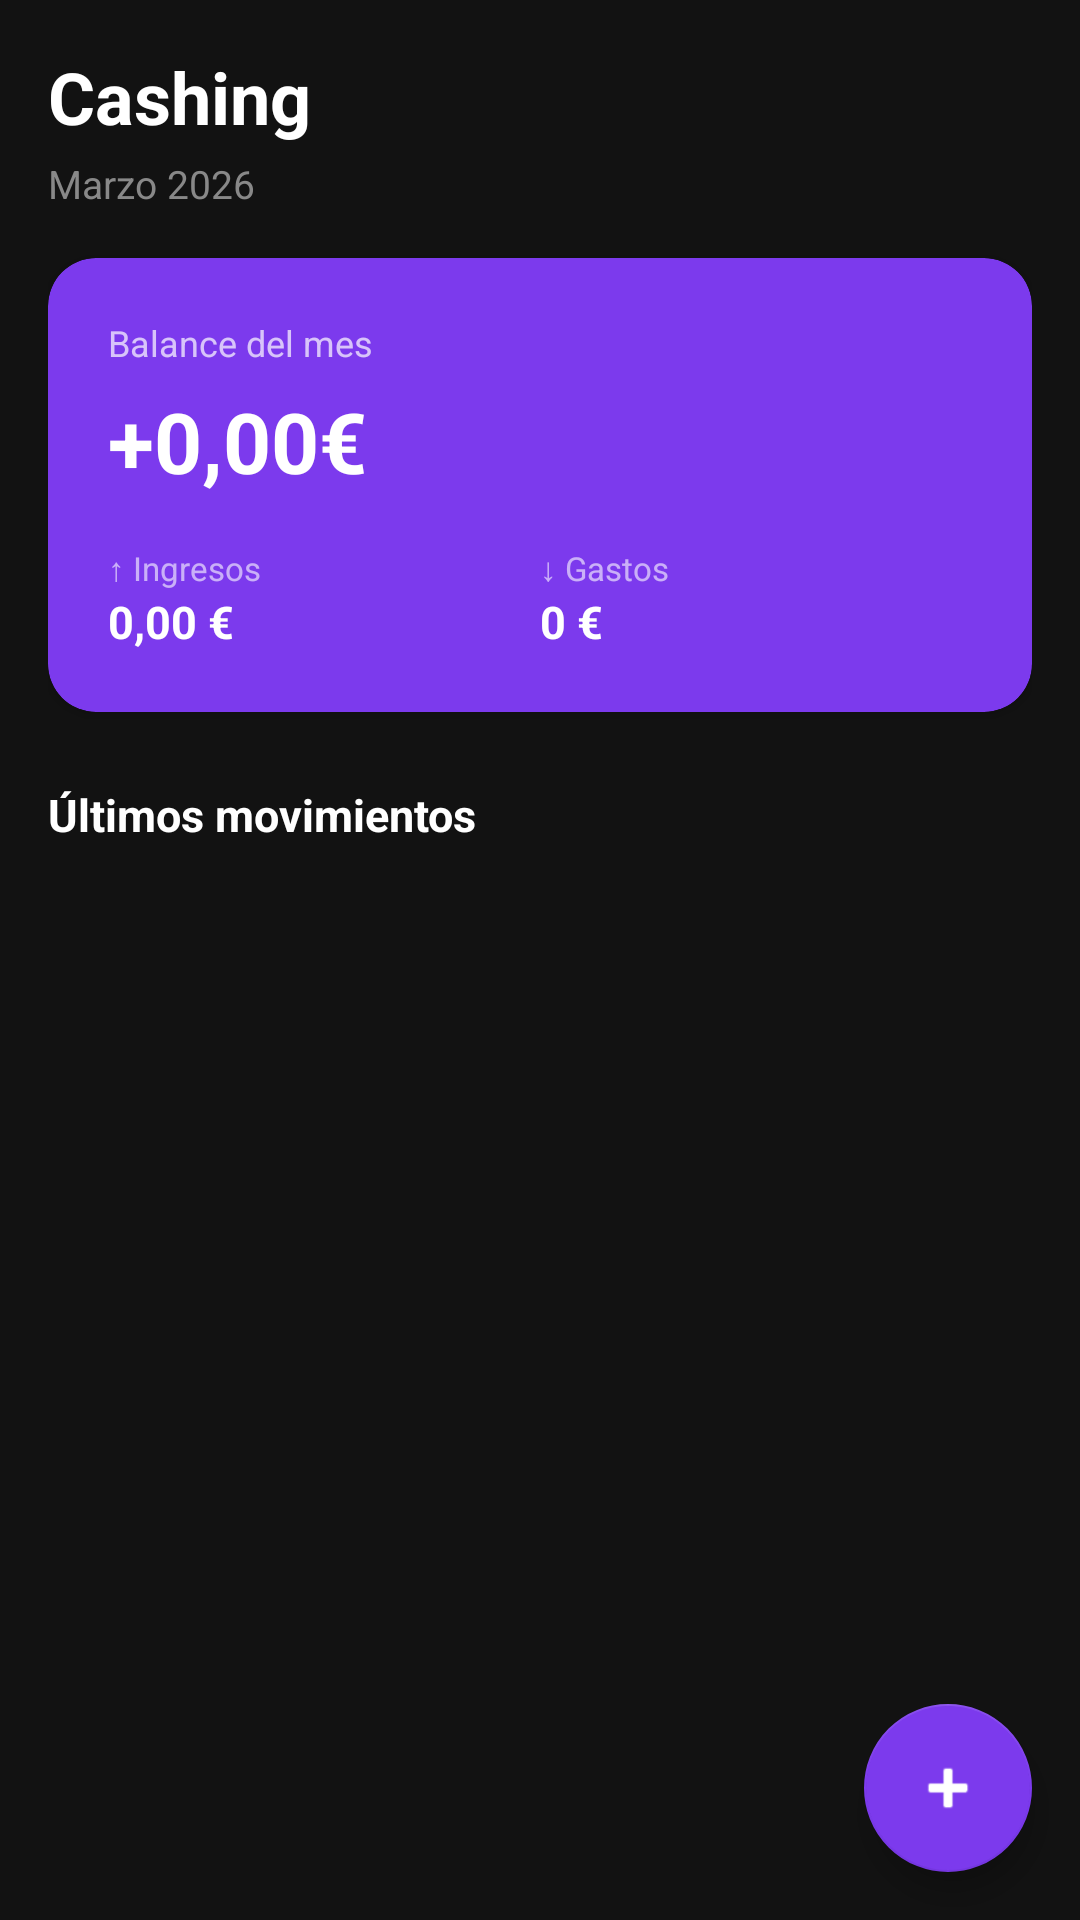

Layout XML and referenced resources for this Android screen:
<!-- AndroidManifest.xml: application theme Theme.CashingApp -->
<!-- res/layout/fragment_home.xml -->
<?xml version="1.0" encoding="utf-8"?>
<androidx.coordinatorlayout.widget.CoordinatorLayout
    xmlns:android="http://schemas.android.com/apk/res/android"
    xmlns:app="http://schemas.android.com/apk/res-auto"
    android:layout_width="match_parent"
    android:layout_height="match_parent"
    android:background="@color/fondo">

    <ScrollView
        android:layout_width="match_parent"
        android:layout_height="match_parent">

        <LinearLayout
            android:layout_width="match_parent"
            android:layout_height="wrap_content"
            android:orientation="vertical"
            android:padding="16dp">

            
            <TextView
                android:id="@+id/tv_titulo"
                android:layout_width="wrap_content"
                android:layout_height="wrap_content"
                android:text="Cashing"
                android:textColor="@color/texto_principal"
                android:textSize="24sp"
                android:textStyle="bold"
                android:layout_marginBottom="4dp"/>

            <TextView
                android:id="@+id/tv_mes"
                android:layout_width="wrap_content"
                android:layout_height="wrap_content"
                android:text="Marzo 2026"
                android:textColor="@color/texto_secundario"
                android:textSize="13sp"
                android:layout_marginBottom="16dp"/>

            
            <androidx.cardview.widget.CardView
                android:layout_width="match_parent"
                android:layout_height="wrap_content"
                app:cardBackgroundColor="@color/morado_principal"
                app:cardCornerRadius="16dp"
                android:layout_marginBottom="24dp">

                <LinearLayout
                    android:layout_width="match_parent"
                    android:layout_height="wrap_content"
                    android:orientation="vertical"
                    android:padding="20dp">

                    <TextView
                        android:layout_width="wrap_content"
                        android:layout_height="wrap_content"
                        android:text="Balance del mes"
                        android:textColor="#B3FFFFFF"
                        android:textSize="12sp"
                        android:layout_marginBottom="6dp"/>

                    <TextView
                        android:id="@+id/tv_balance"
                        android:layout_width="wrap_content"
                        android:layout_height="wrap_content"
                        android:text="+0,00€"
                        android:textColor="@color/blanco"
                        android:textSize="28sp"
                        android:textStyle="bold"
                        android:layout_marginBottom="16dp"/>

                    <LinearLayout
                        android:layout_width="match_parent"
                        android:layout_height="wrap_content"
                        android:orientation="horizontal">

                        <LinearLayout
                            android:layout_width="0dp"
                            android:layout_height="wrap_content"
                            android:layout_weight="1"
                            android:orientation="vertical">

                            <TextView
                                android:layout_width="wrap_content"
                                android:layout_height="wrap_content"
                                android:text="↑ Ingresos"
                                android:textColor="#99FFFFFF"
                                android:textSize="11sp"/>

                            <TextView
                                android:id="@+id/tv_ingresos"
                                android:layout_width="wrap_content"
                                android:layout_height="wrap_content"
                                android:text="0,00 €"
                                android:textColor="@color/blanco"
                                android:textSize="15sp"
                                android:textStyle="bold"/>
                        </LinearLayout>

                        <LinearLayout
                            android:layout_width="0dp"
                            android:layout_height="wrap_content"
                            android:layout_weight="1"
                            android:orientation="vertical">

                            <TextView
                                android:layout_width="wrap_content"
                                android:layout_height="wrap_content"
                                android:text="↓ Gastos"
                                android:textColor="#99FFFFFF"
                                android:textSize="11sp"/>

                            <TextView
                                android:id="@+id/tv_gastos"
                                android:layout_width="wrap_content"
                                android:layout_height="wrap_content"
                                android:text="0 €"
                                android:textColor="@color/blanco"
                                android:textSize="15sp"
                                android:textStyle="bold"/>
                        </LinearLayout>

                    </LinearLayout>
                </LinearLayout>
            </androidx.cardview.widget.CardView>

            
            <TextView
                android:layout_width="wrap_content"
                android:layout_height="wrap_content"
                android:text="Últimos movimientos"
                android:textColor="@color/texto_principal"
                android:textSize="15sp"
                android:textStyle="bold"
                android:layout_marginBottom="12dp"/>

            
            <androidx.recyclerview.widget.RecyclerView
                android:id="@+id/rv_movimientos"
                android:layout_width="match_parent"
                android:layout_height="wrap_content"
                android:nestedScrollingEnabled="true"
                android:paddingBottom="100dp"
                android:clipToPadding="false"/>

        </LinearLayout>
    </ScrollView>

    
    <com.google.android.material.floatingactionbutton.FloatingActionButton
        android:id="@+id/fab_añadir"
        android:layout_width="wrap_content"
        android:layout_height="wrap_content"
        android:layout_gravity="bottom|end"
        android:layout_margin="16dp"
        android:contentDescription="Añadir movimiento"
        app:backgroundTint="@color/morado_principal"
        app:tint="@color/blanco"
        app:srcCompat="@android:drawable/ic_input_add"/>


</androidx.coordinatorlayout.widget.CoordinatorLayout>
<!-- resources referenced by this layout -->
<resources>
  <color name="blanco">#FFFFFFFF</color>
  <color name="fondo">#121212</color>
  <color name="morado_principal">#7C3AED</color>
  <color name="texto_principal">#FFFFFF</color>
  <color name="texto_secundario">#888888</color>
  <style name="Theme.CashingApp" parent="Theme.MaterialComponents.DayNight.NoActionBar">
          <item name="colorPrimary">@color/morado_principal</item>
          <item name="colorPrimaryVariant">@color/morado_oscuro</item>
          <item name="colorOnPrimary">@color/blanco</item>
          <item name="colorSecondary">@color/morado_claro</item>
          <item name="colorOnSecondary">@color/blanco</item>
          <item name="android:windowBackground">@color/fondo</item>
          <item name="android:statusBarColor">@color/fondo</item>
          <item name="android:navigationBarColor">@color/superficie</item>
          <item name="colorSurface">@color/superficie</item>
          <item name="colorOnSurface">@color/texto_principal</item>
          <item name="bottomNavigationStyle">@style/BottomNav</item>
      </style>
  <color name="morado_oscuro">#5B21B6</color>
  <color name="morado_claro">#A78BFA</color>
  <color name="superficie">#1C1C1E</color>
  <style name="BottomNav" parent="Widget.MaterialComponents.BottomNavigationView">
          <item name="itemIconTint">@color/bottom_nav_colors</item>
          <item name="itemTextColor">@color/bottom_nav_colors</item>
      </style>
</resources>
